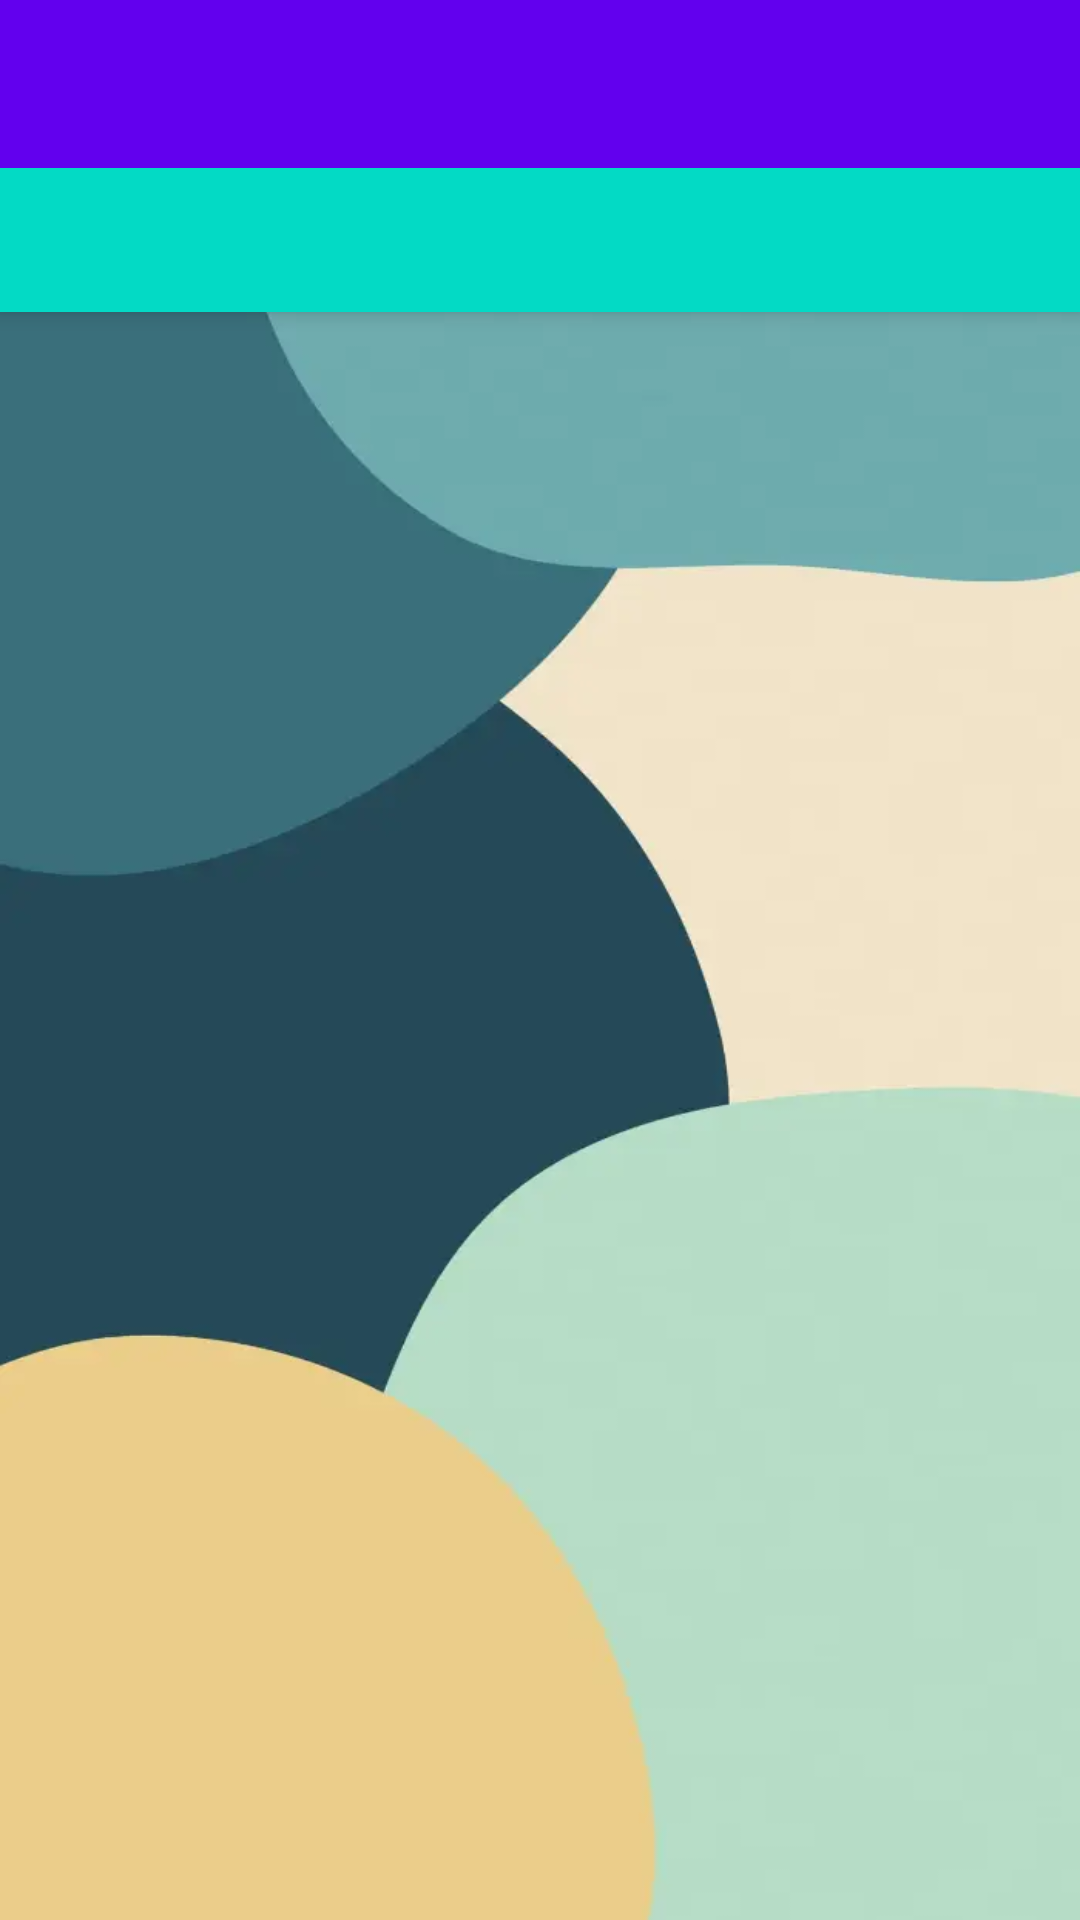

The Android layout XML behind this screen, and the referenced resources:
<!-- AndroidManifest.xml: activity theme Theme.AppToderos.NoActionBar -->
<!-- res/layout/activity_main.xml -->
<?xml version="1.0" encoding="utf-8"?>
<androidx.constraintlayout.widget.ConstraintLayout xmlns:android="http://schemas.android.com/apk/res/android"
    xmlns:app="http://schemas.android.com/apk/res-auto"
    xmlns:tools="http://schemas.android.com/tools"
    android:layout_width="match_parent"
    android:layout_height="match_parent"
    android:background="@drawable/fondo" >

    <include
        layout="@layout/app_bar_main"
        android:layout_width="match_parent"
        android:layout_height="match_parent"/>

</androidx.constraintlayout.widget.ConstraintLayout>
<!-- res/layout/app_bar_main.xml (included above) -->
<?xml version="1.0" encoding="utf-8"?>
<androidx.coordinatorlayout.widget.CoordinatorLayout xmlns:android="http://schemas.android.com/apk/res/android"
    xmlns:tools="http://schemas.android.com/tools"
    xmlns:app="http://schemas.android.com/apk/res-auto"
    android:layout_width="match_parent"
    android:layout_height="match_parent"
    tools:context=".MainActivity">

    <com.google.android.material.appbar.AppBarLayout
        android:layout_width="match_parent"
        android:layout_height="wrap_content"
        android:theme="@style/Theme.AppToderos.AppBarOverlay">

        <androidx.appcompat.widget.Toolbar
            android:id="@+id/toolbar"
            android:layout_width="match_parent"
            android:layout_height="?attr/actionBarSize"
            android:background="?attr/colorPrimary"
            app:popupTheme="@style/Theme.AppToderos.PopUpOverlay"
            app:layout_scrollFlags="scroll|enterAlways" />

    <com.google.android.material.tabs.TabLayout
        android:id="@+id/tablayout"
        android:layout_width="match_parent"
        android:layout_height="wrap_content"
        android:background="?attr/colorAccent"
        app:tabTextColor="@color/white"
        app:tabIconTint="@color/white"/>

    </com.google.android.material.appbar.AppBarLayout>


    <androidx.viewpager.widget.ViewPager
        android:id="@+id/viewpager"
        android:layout_width="match_parent"
        android:layout_height="wrap_content"
        app:layout_behavior="com.google.android.material.appbar.AppBarLayout$ScrollingViewBehavior"/>



</androidx.coordinatorlayout.widget.CoordinatorLayout>
<!-- res/layout/content_main.xml (included above) -->
<?xml version="1.0" encoding="utf-8"?>
<androidx.constraintlayout.widget.ConstraintLayout xmlns:android="http://schemas.android.com/apk/res/android"
    xmlns:app="http://schemas.android.com/apk/res-auto"
    xmlns:tools="http://schemas.android.com/tools"
    android:layout_width="match_parent"
    android:layout_height="match_parent"
    app:layout_behavior="@string/appbar_scrolling_view_behavior"
    tools:showIn="@layout/app_bar_main">

    <ImageView
        android:id="@+id/iv_logo"
        android:layout_width="wrap_content"
        android:layout_height="wrap_content"
        android:layout_marginTop="@dimen/minimo"
        android:src="@drawable/logo"
        app:layout_constraintBottom_toBottomOf="parent"
        app:layout_constraintEnd_toEndOf="parent"
        app:layout_constraintStart_toStartOf="parent"
        app:layout_constraintTop_toTopOf="parent"
        app:layout_constraintVertical_bias="0.0"
        android:contentDescription="TODO" />

    <EditText
        android:id="@+id/et_usuario"
        android:layout_width="wrap_content"
        android:layout_height="wrap_content"
        android:layout_marginTop="8dp"
        android:ems="10"
        android:hint="@string/ingrese_usuario"
        android:inputType="textPersonName"
        android:textColor="@color/design_default_color_primary"
        app:layout_constraintBottom_toBottomOf="parent"
        app:layout_constraintEnd_toEndOf="parent"
        app:layout_constraintHorizontal_bias="0.497"
        app:layout_constraintStart_toStartOf="parent"
        app:layout_constraintTop_toBottomOf="@id/iv_logo"
        app:layout_constraintVertical_bias="0.0" />

    <EditText
        android:id="@+id/et_contrasena"
        android:layout_width="wrap_content"
        android:layout_height="wrap_content"
        android:layout_marginTop="@dimen/minimo"
        android:ems="10"
        android:hint="@string/ingrese_contrasena"
        android:inputType="textPersonName"
        android:textColor="@color/design_default_color_primary"
        app:layout_constraintBottom_toBottomOf="parent"
        app:layout_constraintEnd_toEndOf="parent"
        app:layout_constraintHorizontal_bias="0.497"
        app:layout_constraintStart_toStartOf="parent"
        app:layout_constraintTop_toBottomOf="@id/et_usuario"
        app:layout_constraintVertical_bias="0.0" />

    <TextView
        android:id="@+id/forgotpass"
        android:layout_width="wrap_content"
        android:layout_height="wrap_content"
        android:layout_centerHorizontal="true"
        android:layout_margin="@dimen/medio"
        android:text="No tienes cuenta? Registrate aquí!"
        android:textColor="@color/teal_700"
        app:layout_constraintBottom_toBottomOf="parent"
        app:layout_constraintEnd_toEndOf="parent"
        app:layout_constraintStart_toStartOf="parent"
        app:layout_constraintTop_toBottomOf="@id/b_login"
        app:layout_constraintVertical_bias="0.100000024" />

    <Button
        android:id="@+id/b_login"
        android:layout_width="wrap_content"
        android:layout_height="wrap_content"
        android:layout_marginTop="@dimen/minimo"
        android:backgroundTint="@color/design_default_color_primary"
        android:text="@string/login"
        android:textColor="@color/white"
        app:layout_constraintBottom_toBottomOf="parent"
        app:layout_constraintEnd_toEndOf="parent"
        app:layout_constraintHorizontal_bias="0.507"
        app:layout_constraintStart_toStartOf="parent"
        app:layout_constraintTop_toBottomOf="@id/et_contrasena"
        app:layout_constraintVertical_bias="0.00999999" />

</androidx.constraintlayout.widget.ConstraintLayout>
<!-- resources referenced by this layout -->
<resources>
  <dimen name="medio">16dp</dimen>
  <dimen name="minimo">8dp</dimen>
  <!-- drawable fondo: png bitmap (drawable, 113061 bytes) -->
  <string name="ingrese_contrasena">Ingrese_contrasena</string>
  <string name="ingrese_usuario">Ingrese_usuario</string>
  <string name="login">login</string>
  <style name="Theme.AppToderos.AppBarOverlay" parent="ThemeOverlay.MaterialComponents.Dark.ActionBar" />
  <style name="Theme.AppToderos.PopUpOverlay" parent="ThemeOverlay.MaterialComponents.Light" />
  <style name="Theme.AppToderos.NoActionBar">
          <item name="windowActionBar">false</item>
          <item name="windowNoTitle">true</item>
      </style>
  <!-- not gathered from this repository: default colours our renderer supplied (Android Studio template values) -->
  <color name="teal_700">#FF018786</color>
  <color name="white">#FFFFFFFF</color>
</resources>
